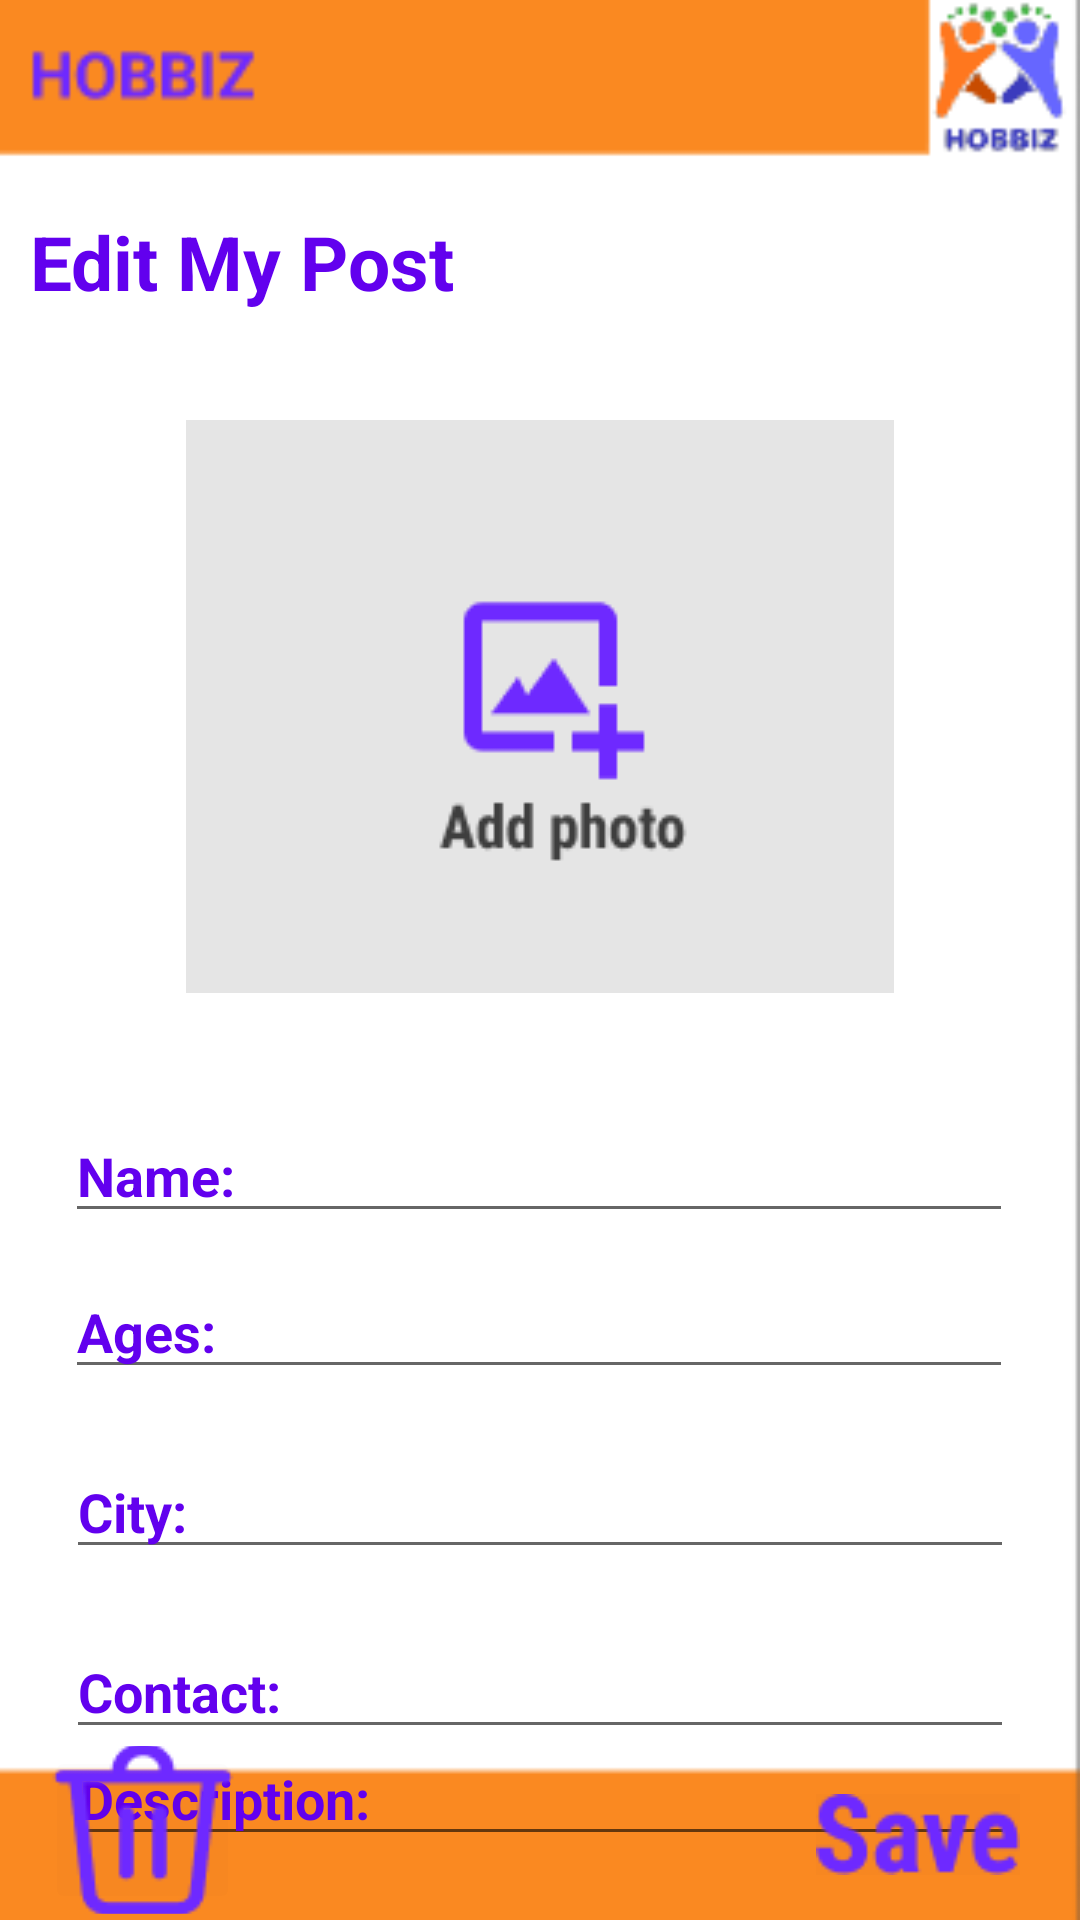

This screen was rendered from an Android layout file. Write that file and the resources it references.
<!-- AndroidManifest.xml: application theme Theme.HOBBIZ -->
<!-- res/layout/fragment_edit__post__page.xml -->
<?xml version="1.0" encoding="utf-8"?>
<androidx.constraintlayout.widget.ConstraintLayout xmlns:android="http://schemas.android.com/apk/res/android"
    xmlns:app="http://schemas.android.com/apk/res-auto"
    xmlns:tools="http://schemas.android.com/tools"
    android:layout_width="match_parent"
    android:layout_height="match_parent"
    android:background="@drawable/back"
    tools:context=".Edit_Post_Page">

    <ImageButton
        android:id="@+id/image_in_edit_post"
        android:layout_width="236dp"
        android:layout_height="191dp"
        android:layout_alignParentStart="true"
        android:layout_alignParentTop="true"
        android:layout_alignParentEnd="true"
        android:layout_alignParentBottom="true"
        android:layout_marginTop="140dp"
        android:textColor="@color/purple_500"
        android:src="@drawable/add_photo"
        app:layout_constraintEnd_toEndOf="parent"
        app:layout_constraintStart_toStartOf="parent"
        app:layout_constraintTop_toTopOf="parent" />

    <EditText
        android:id="@+id/ages_indetails"
        android:layout_width="316dp"
        android:layout_height="40dp"
        android:layout_alignParentStart="true"
        android:layout_alignParentEnd="true"
        android:layout_alignParentBottom="true"
        android:layout_marginTop="40dp"
        android:hint="Name:"
        android:textColor="@color/purple_500"
        android:textColorHint="@color/purple_500"
        android:textStyle="bold"
        app:layout_constraintEnd_toEndOf="parent"
        app:layout_constraintHorizontal_bias="0.496"
        app:layout_constraintStart_toStartOf="parent"
        app:layout_constraintTop_toBottomOf="@+id/image_in_edit_post">

    </EditText>

    <EditText
        android:id="@+id/agesEditttttt"
        android:layout_width="316dp"
        android:layout_height="40dp"
        android:layout_marginTop="12dp"
        android:hint="Ages:"
        android:inputType="number"
        android:textColor="@color/purple_500"
        android:textColorHint="@color/purple_500"
        android:textStyle="bold"
        app:layout_constraintEnd_toEndOf="parent"
        app:layout_constraintHorizontal_bias="0.496"
        app:layout_constraintStart_toStartOf="parent"
        app:layout_constraintTop_toBottomOf="@+id/ages_indetails">

    </EditText>

    <EditText
        android:id="@+id/ciryEditttt"
        android:layout_width="316dp"
        android:layout_height="40dp"
        android:layout_marginTop="20dp"
        android:hint="City:"
        android:textColorHint="@color/purple_500"
        android:textColor="@color/purple_500"
        android:textStyle="bold"
        app:layout_constraintEnd_toEndOf="parent"
        app:layout_constraintStart_toStartOf="parent"
        app:layout_constraintTop_toBottomOf="@+id/agesEditttttt" />

    <EditText
        android:id="@+id/contactEdittt"
        android:layout_width="316dp"
        android:layout_height="40dp"
        android:layout_marginTop="20dp"
        android:inputType="phone"
        android:hint="Contact:"
        android:textColor="@color/purple_500"
        android:textColorHint="@color/purple_500"
        android:textStyle="bold"
        app:layout_constraintEnd_toEndOf="parent"
        app:layout_constraintStart_toStartOf="parent"
        app:layout_constraintTop_toBottomOf="@+id/ciryEditttt">

    </EditText>

    <EditText
        android:id="@+id/description_in_edit"
        android:layout_width="316dp"
        android:layout_height="40dp"
        android:hint="Description:"
        android:textColorHint="@color/purple_500"
        android:textColor="@color/purple_500"
        android:textStyle="bold"
        app:layout_constraintBottom_toTopOf="@+id/save_in_edit_post"
        app:layout_constraintEnd_toEndOf="parent"
        app:layout_constraintHorizontal_bias="0.505"
        app:layout_constraintStart_toStartOf="parent"
        app:layout_constraintTop_toBottomOf="@+id/contactEdittt"
        app:layout_constraintVertical_bias="0.181">

    </EditText>

    <ImageButton
        android:id="@+id/save_in_edit_post"
        android:layout_width="wrap_content"
        android:layout_height="wrap_content"
        android:layout_alignParentEnd="true"
        android:layout_alignParentBottom="true"
        android:layout_marginEnd="20dp"
        android:layout_marginBottom="15dp"
        android:background="@color/cardview_shadow_end_color"
        android:src="@drawable/saveee"
        app:layout_constraintBottom_toBottomOf="parent"
        app:layout_constraintEnd_toEndOf="parent" />

    <ProgressBar
        android:id="@+id/progresbar_in_edit_post"
        style="?android:attr/progressBarStyle"
        android:layout_width="99dp"
        android:layout_height="106dp"
        app:layout_constraintBottom_toBottomOf="parent"
        app:layout_constraintEnd_toEndOf="parent"
        app:layout_constraintStart_toStartOf="parent"
        app:layout_constraintTop_toTopOf="parent"
        android:visibility="gone"/>

    <ImageButton
        android:id="@+id/delete_in_edit_page"
        android:layout_width="65dp"
        android:layout_height="56dp"
        android:layout_marginStart="15dp"
        android:layout_marginBottom="2dp"
        android:backgroundTint="@color/cardview_shadow_end_color"
        android:src="@drawable/delete_btn"
        app:layout_constraintBottom_toBottomOf="parent"
        app:layout_constraintStart_toStartOf="parent" />

    <TextView
        android:id="@+id/textView"
        android:layout_width="0dp"
        android:layout_height="wrap_content"
        android:layout_marginStart="10dp"
        android:layout_marginBottom="36dp"
        android:text="Edit My Post"
        android:textColor="@color/purple_500"
        android:textSize="25dp"
        android:textStyle="bold"
        app:layout_constraintBottom_toTopOf="@+id/image_in_edit_post"
        app:layout_constraintEnd_toEndOf="parent"
        app:layout_constraintHorizontal_bias="0.059"
        app:layout_constraintStart_toStartOf="parent" />


</androidx.constraintlayout.widget.ConstraintLayout>
<!-- resources referenced by this layout -->
<resources>
  <color name="purple_500">#FF6200EE</color>
  <!-- drawable add_photo: png bitmap (drawable, 2563 bytes) -->
  <!-- drawable back: png bitmap (drawable, 4766 bytes) -->
  <!-- drawable delete_btn: png bitmap (drawable, 1414 bytes) -->
  <!-- drawable saveee: png bitmap (drawable, 1528 bytes) -->
  <style name="Theme.HOBBIZ" parent="Theme.MaterialComponents.DayNight.NoActionBar">
          
          <item name="colorPrimary">@color/purple_500</item>
          <item name="colorPrimaryVariant">@color/purple_700</item>
          <item name="colorOnPrimary">@color/white</item>
          
          <item name="colorSecondary">@color/teal_200</item>
          <item name="colorSecondaryVariant">@color/teal_700</item>
          <item name="colorOnSecondary">@color/black</item>
          
          <item name="android:statusBarColor" tools:targetApi="l">?attr/colorPrimaryVariant</item>
          
      </style>
  <color name="purple_700">#FF3700B3</color>
  <color name="white">#FFFFFFFF</color>
  <color name="teal_200">#FF03DAC5</color>
  <color name="teal_700">#FF018786</color>
  <color name="black">#FF000000</color>
</resources>
